Dataset: achira_image_classify (GitHub, heroorkrishna/achira_image_classify). Classes: disc, gear, hexagon, square.

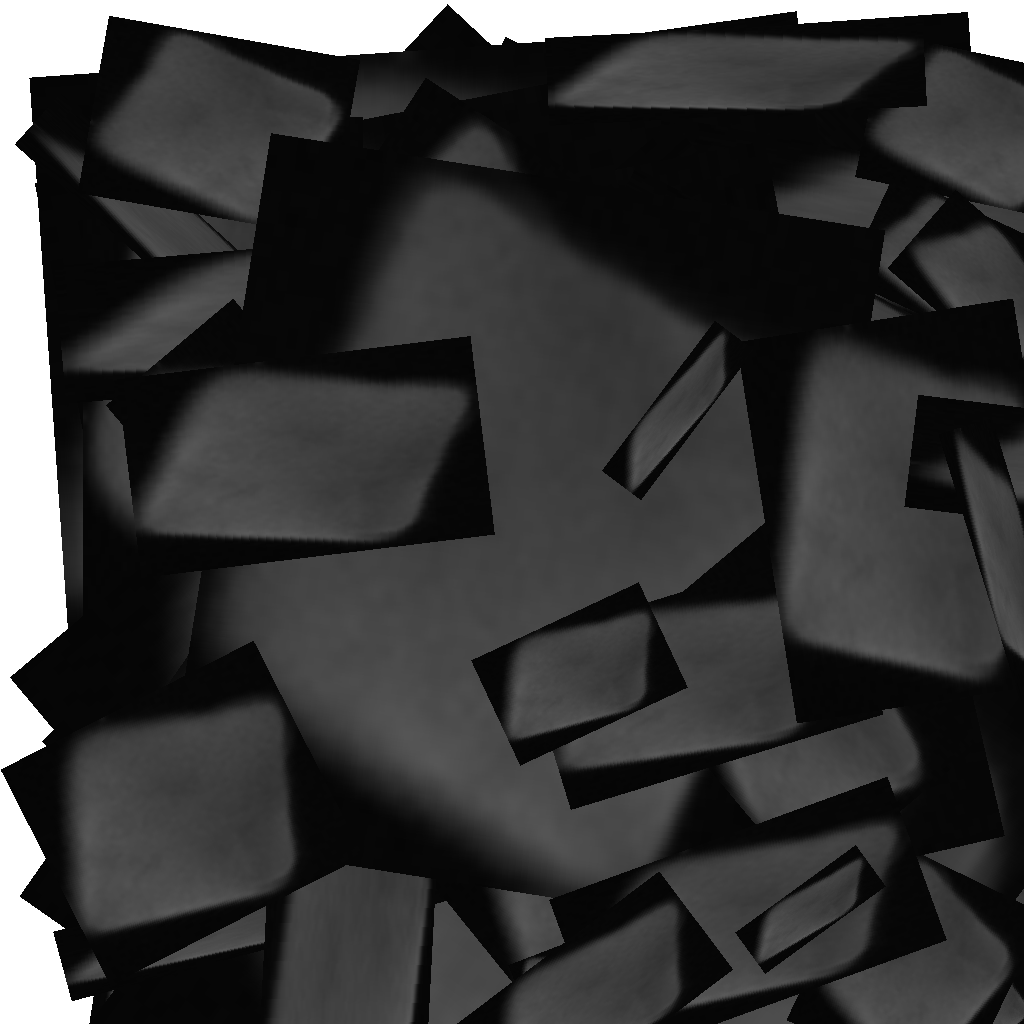
Label: square

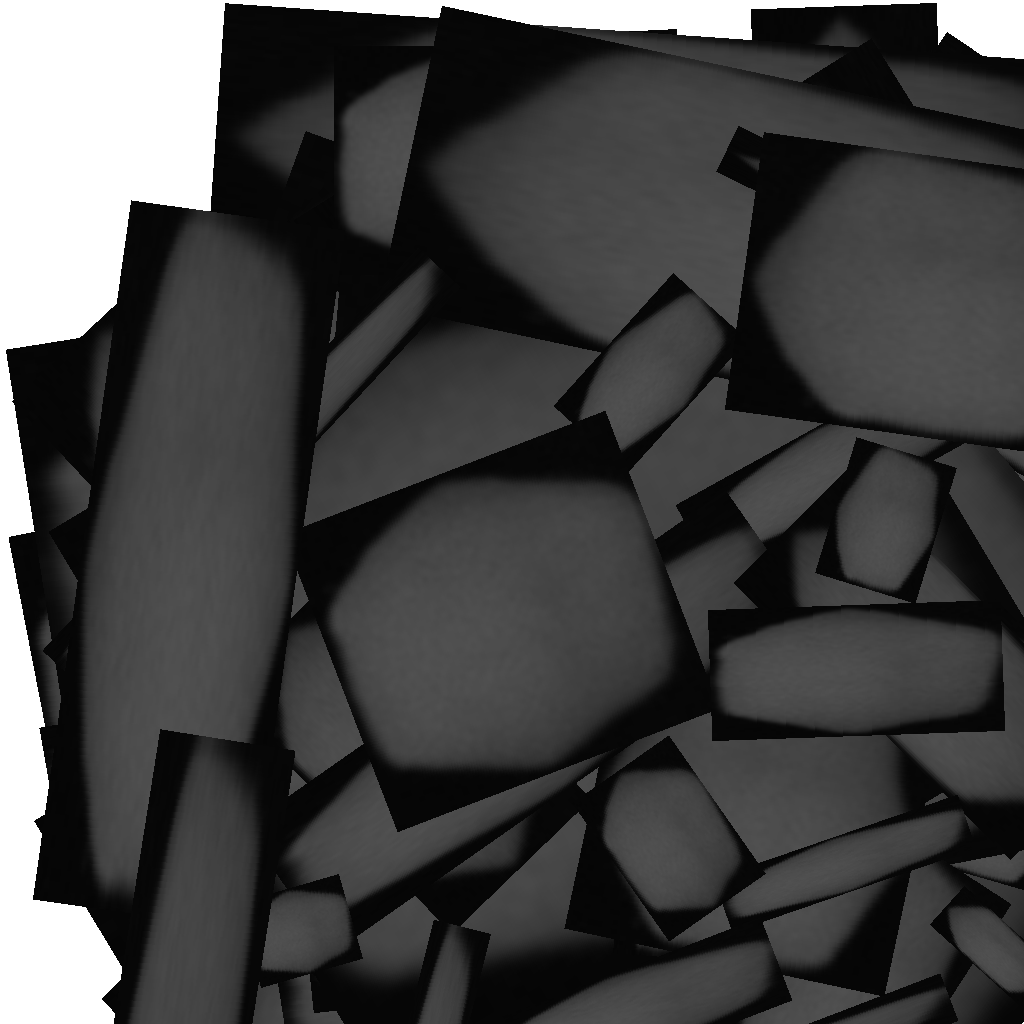
Label: hexagon

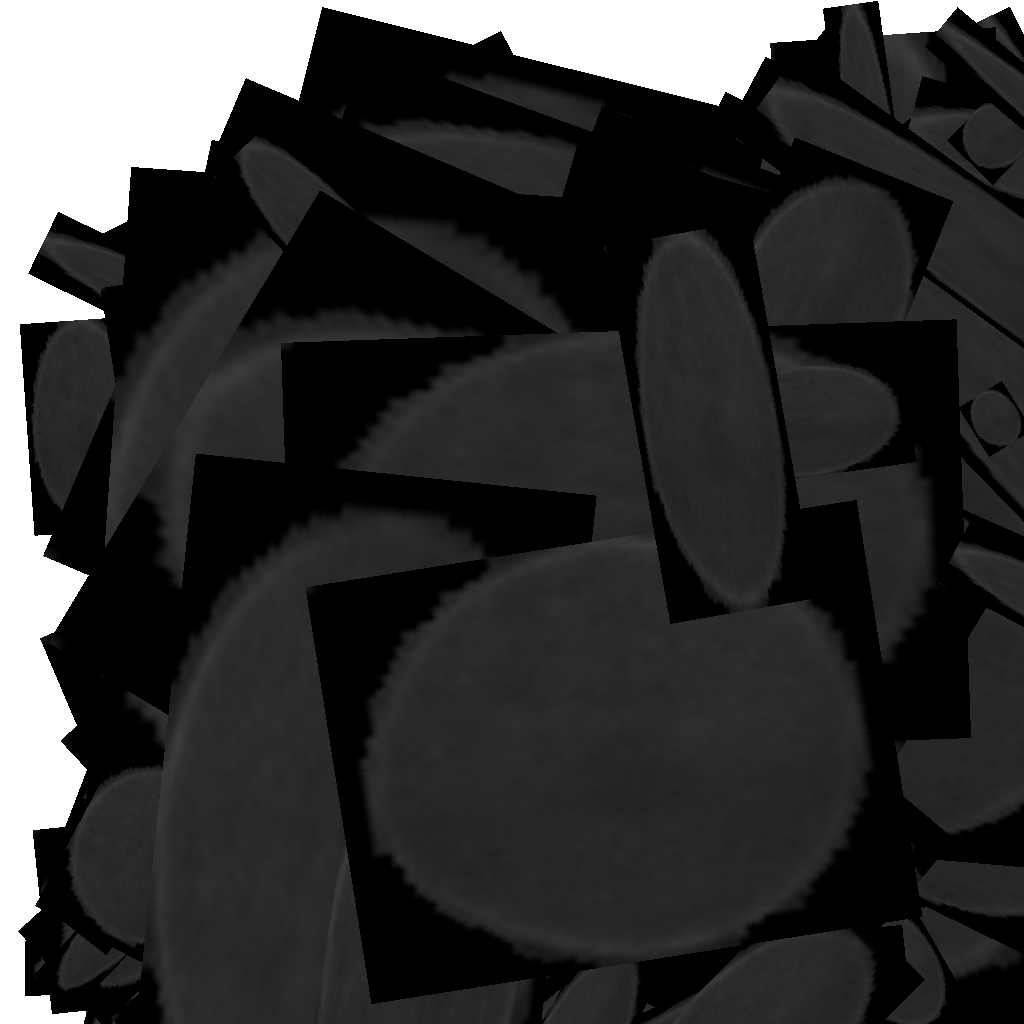
Label: disc

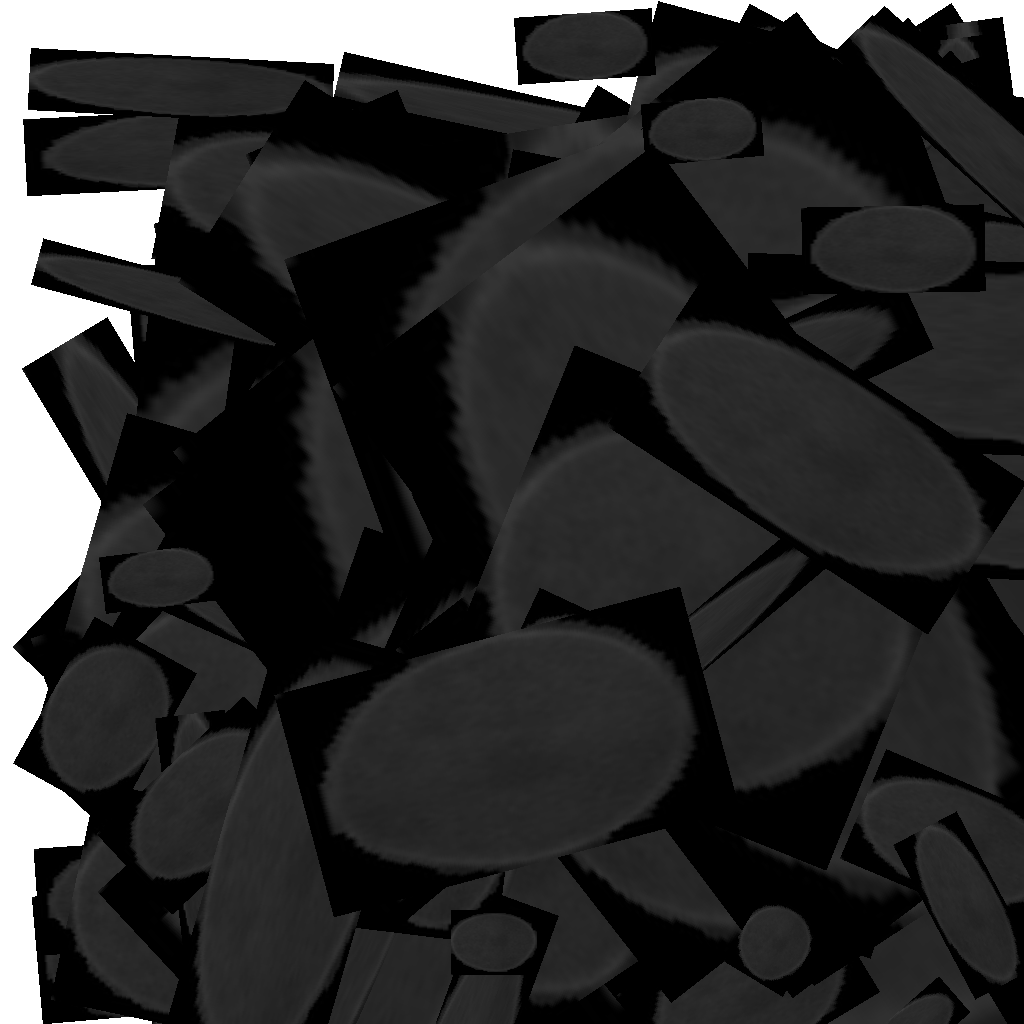
Label: disc

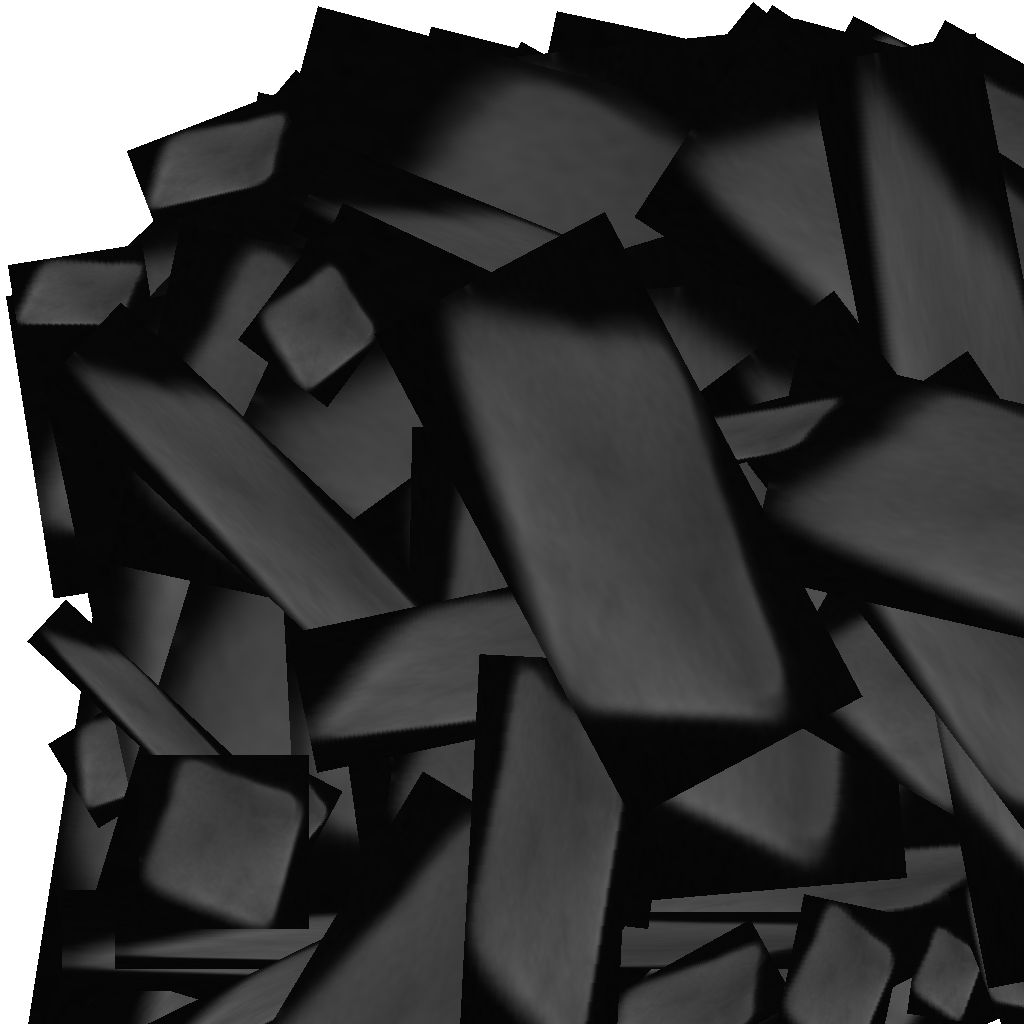
Label: square

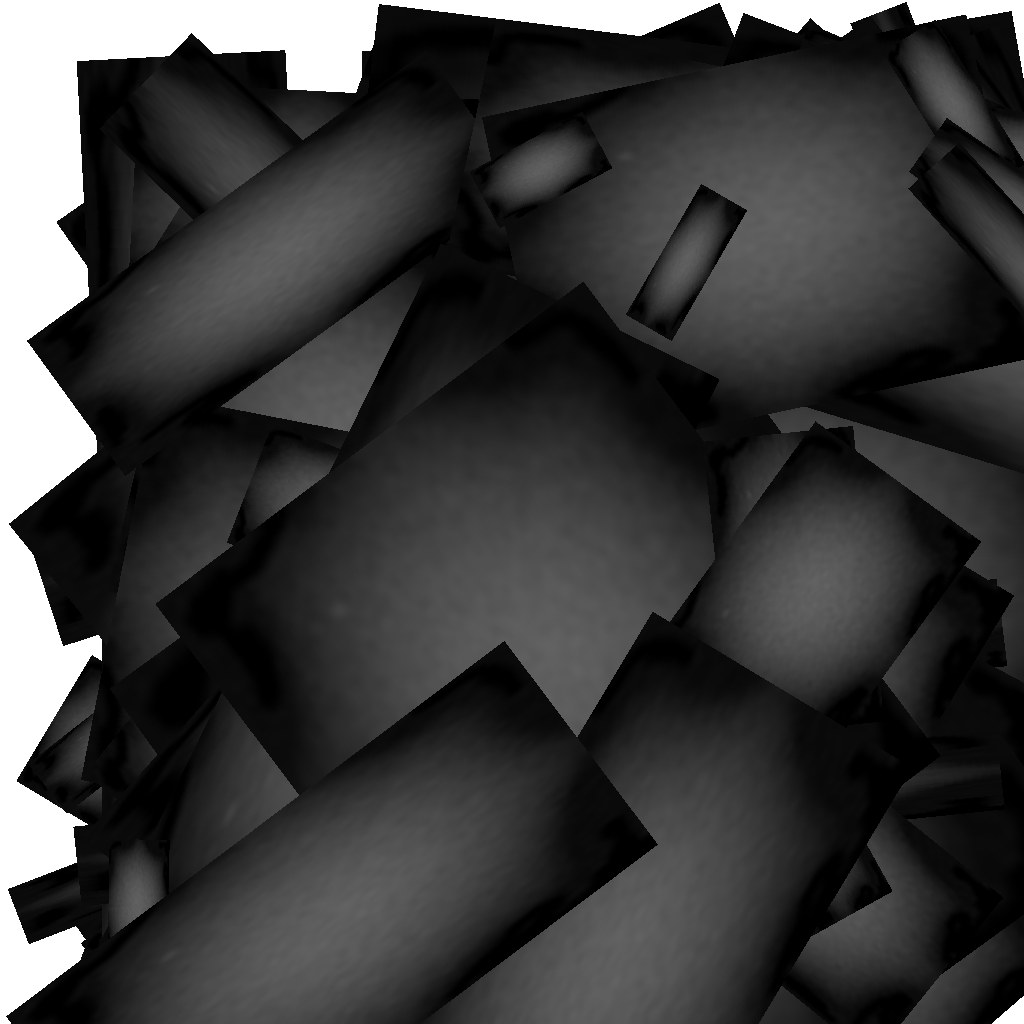
Label: gear
